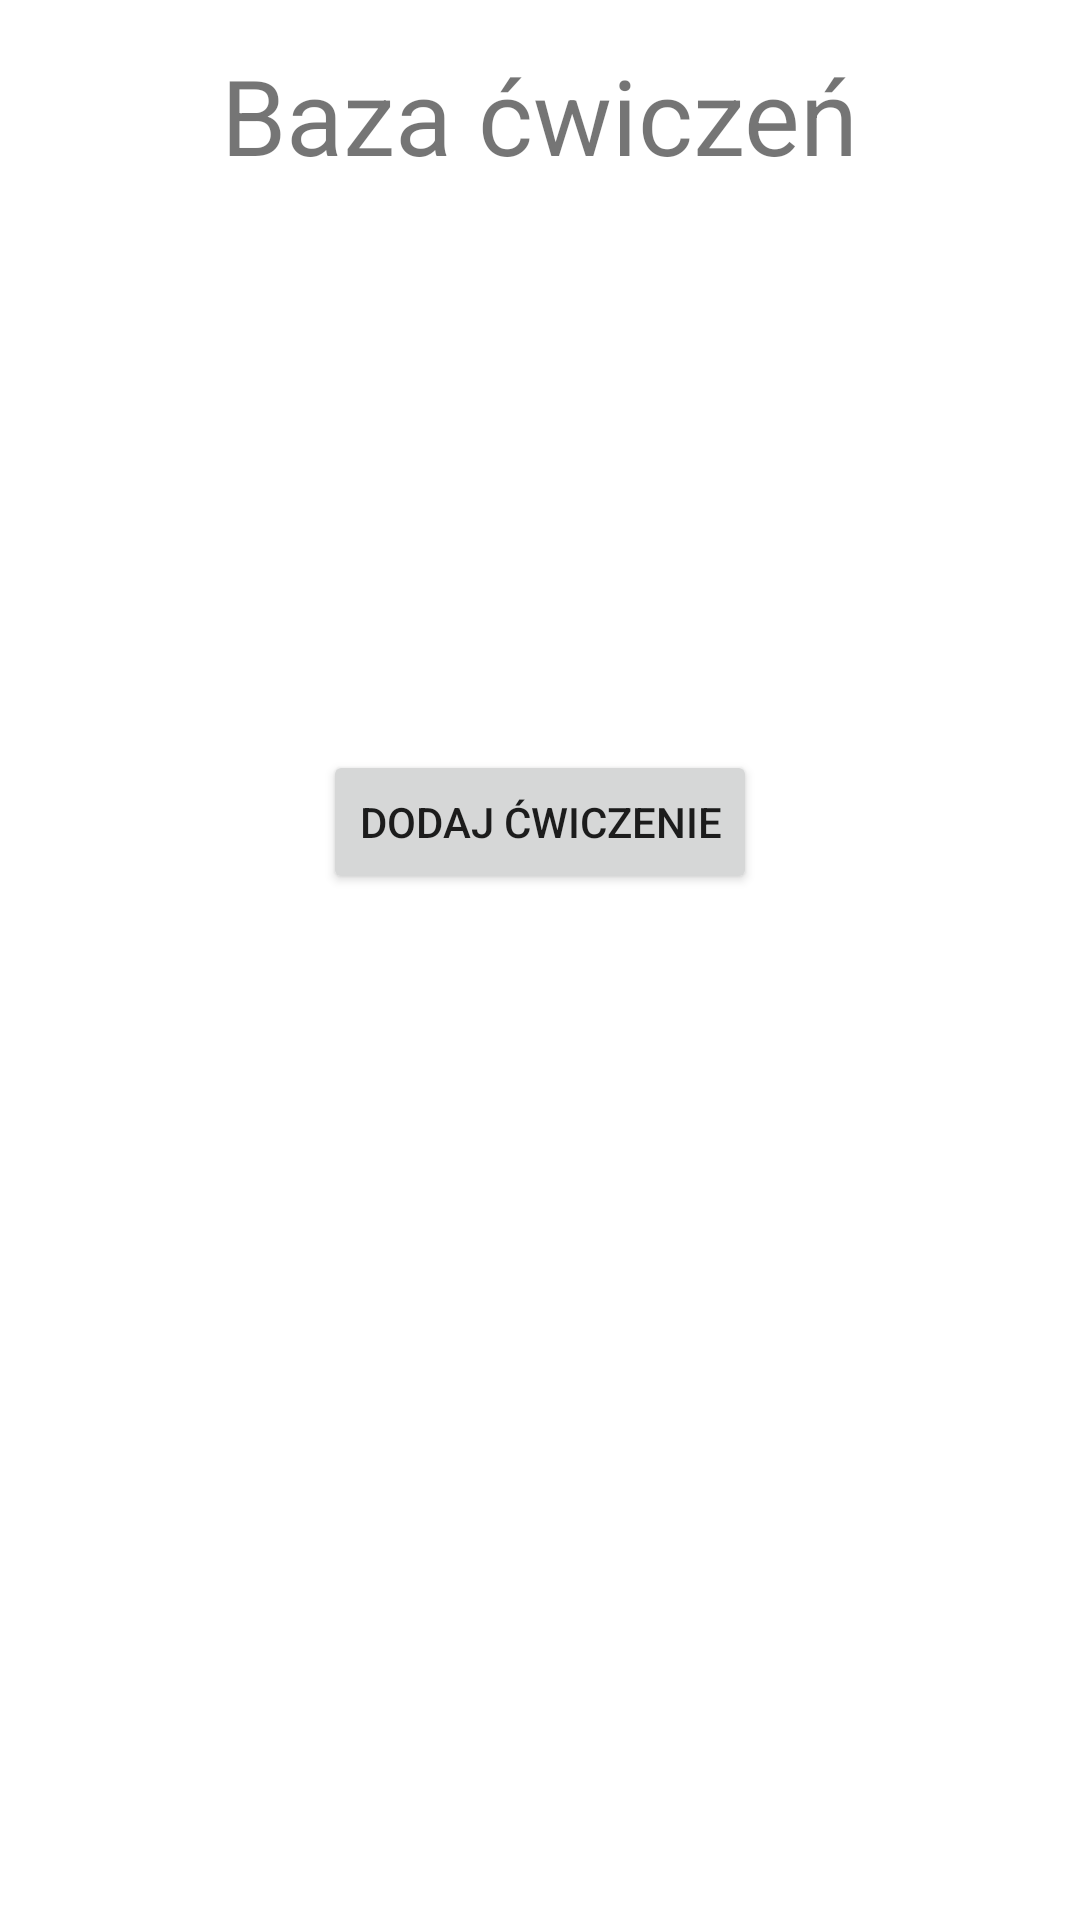

Android layout source for this screen:
<!-- AndroidManifest.xml: application theme Theme.Fitness -->
<!-- res/layout/activity_baza.xml -->
<?xml version="1.0" encoding="utf-8"?>
<RelativeLayout xmlns:android="http://schemas.android.com/apk/res/android"
    xmlns:app="http://schemas.android.com/apk/res-auto"
    xmlns:tools="http://schemas.android.com/tools"
    android:layout_width="match_parent"
    android:layout_height="match_parent"
    tools:context=".bazaActivity">

    <TextView
        android:layout_width="wrap_content"
        android:layout_height="wrap_content"
        android:layout_centerHorizontal="true"
        android:text="Baza ćwiczeń"
        android:textSize="35dp"
        android:layout_marginTop="15dp"

        />

    <ListView
        android:id="@+id/ExBase"
        android:layout_width="wrap_content"
        android:layout_height="wrap_content"
        android:layout_marginTop="100dp"
        android:layout_marginBottom="150dp" />

    <Button
        android:id="@+id/addEx"
        android:layout_width="wrap_content"
        android:layout_height="wrap_content"
        android:layout_centerHorizontal="true"
        android:layout_below="@id/ExBase"
        android:onClick="launchDodaj"
        android:text="Dodaj ćwiczenie" />
</RelativeLayout>
<!-- resources referenced by this layout -->
<resources>
  <style name="Theme.Fitness" parent="Theme.MaterialComponents.Light.NoActionBar">
      
      <item name="colorPrimary">@color/gray</item>
      <item name="colorPrimaryVariant">@color/purple_500</item>
      <item name="colorOnPrimary">@color/white</item>
      
      <item name="colorSecondary">@color/teal_200</item>
      <item name="colorSecondaryVariant">@color/white</item>
      <item name="colorOnSecondary">@color/white</item>
      
      <item name="android:statusBarColor" tools:targetApi="l">?attr/colorPrimary</item>
      
      <item name="android:navigationBarColor">?attr/colorPrimary</item>
    </style>
  <color name="gray">#333D52</color>
  <color name="purple_500">#FF6200EE</color>
  <color name="white">#FFFFFFFF</color>
  <color name="teal_200">#FF03DAC5</color>
</resources>
